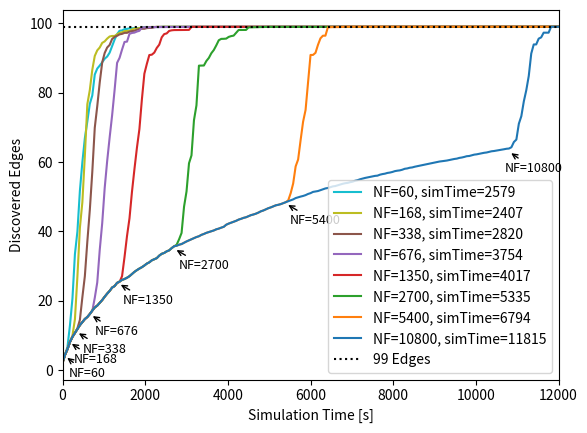

Here is the Python script that generated this plot:
from matplotlib import pyplot as plt

r60 = {0: 2.08, 60: 4.34, 120: 6.7, 180: 12.93, 240: 20.64, 300: 33.43, 360: 39.94, 420: 51.68, 480: 59.97, 540: 66.86, 600: 71.67, 660: 76.76, 720: 79.18, 780: 85.22, 840: 86.94, 900: 87.81, 960: 88.74, 1020: 89.79, 1080: 90.41, 1140: 91.54, 1200: 93.42, 1260: 95.32, 1320: 96.86, 1380: 97.86, 1440: 97.94, 1500: 98.32, 1560: 98.39, 1620: 98.55, 1680: 98.58, 1740: 98.62, 1800: 98.62, 1860: 98.65, 1920: 98.66, 1980: 98.93, 2040: 98.93, 2100: 98.93, 2160: 98.93, 2220: 98.93, 2280: 98.93, 2340: 98.93, 2400: 98.98, 2460: 98.98, 2520: 98.98, 2580: 99, 2640: 99, 2700: 99, 2760: 99, 2820: 99, 2880: 99, 2940: 99, 3000: 99, 3060: 99, 3120: 99, 3180: 99, 3240: 99, 3300: 99, 3360: 99, 3420: 99, 3480: 99, 3540: 99, 3600: 99, 3660: 99, 3720: 99, 3780: 99, 3840: 99, 3900: 99, 3960: 99, 4020: 99}
r168 = {0: 2.08, 60: 4.34, 120: 6.02, 180: 8.17, 240: 9.89, 300: 14.63, 360: 26.98, 420: 41, 480: 48.41, 540: 61.77, 600: 76.65, 660: 80.75, 720: 86.58, 780: 90.58, 840: 92.2, 900: 93.02, 960: 94.36, 1020: 94.79, 1080: 95.59, 1140: 96.2, 1200: 96.35, 1260: 96.35, 1320: 96.83, 1380: 97.23, 1440: 97.39, 1500: 97.75, 1560: 97.8, 1620: 97.84, 1680: 98.22, 1740: 98.49, 1800: 98.52, 1860: 98.64, 1920: 98.73, 1980: 98.73, 2040: 98.91, 2100: 98.93, 2160: 98.96, 2220: 98.96, 2280: 98.96, 2340: 98.96, 2400: 98.96, 2460: 99, 2520: 99, 2580: 99, 2640: 99, 2700: 99, 2760: 99, 2820: 99, 2880: 99, 2940: 99, 3000: 99, 3060: 99, 3120: 99, 3180: 99, 3240: 99, 3300: 99, 3360: 99, 3420: 99, 3480: 99, 3540: 99, 3600: 99, 3660: 99, 3720: 99, 3780: 99, 3840: 99, 3900: 99, 3960: 99, 4020: 99, 4080: 99, 4140: 99}
r338 = {0: 2.08, 60: 4.34, 120: 6.02, 180: 8.06, 240: 9.55, 300: 10.68, 360: 12.03, 420: 14.44, 480: 20.98, 540: 27.05, 600: 37.03, 660: 46.13, 720: 57.11, 780: 69.88, 840: 76.09, 900: 82.93, 960: 88.73, 1020: 91.44, 1080: 93.02, 1140: 93.77, 1200: 95.48, 1260: 96.09, 1320: 96.4, 1380: 96.81, 1440: 96.95, 1500: 97.25, 1560: 97.25, 1620: 97.59, 1680: 97.75, 1740: 97.86, 1800: 98.14, 1860: 98.34, 1920: 98.43, 1980: 98.43, 2040: 98.62, 2100: 98.67, 2160: 98.68, 2220: 98.89, 2280: 98.98, 2340: 98.98, 2400: 98.98, 2460: 98.98, 2520: 98.98, 2580: 98.99, 2640: 98.99, 2700: 98.99, 2760: 98.99, 2820: 99, 2880: 99, 2940: 99, 3000: 99, 3060: 99, 3120: 99, 3180: 99, 3240: 99, 3300: 99, 3360: 99, 3420: 99, 3480: 99, 3540: 99, 3600: 99, 3660: 99, 3720: 99, 3780: 99, 3840: 99, 3900: 99, 3960: 99, 4020: 99, 4080: 99, 4140: 99, 4200: 99, 4260: 99, 4320: 99}
r676 = {0: 2.08, 60: 4.34, 120: 6.02, 180: 8.06, 240: 9.55, 300: 10.68, 360: 11.85, 420: 12.93, 480: 13.81, 540: 14.69, 600: 15.28, 660: 16.14, 720: 17.01, 780: 20.81, 840: 25.24, 900: 34.61, 960: 42.34, 1020: 52.48, 1080: 60.27, 1140: 67.08, 1200: 73.49, 1260: 80.79, 1320: 88.59, 1380: 90.04, 1440: 92.43, 1500: 94.63, 1560: 94.72, 1620: 96.96, 1680: 97.22, 1740: 97.32, 1800: 97.63, 1860: 97.84, 1920: 98.8, 1980: 98.83, 2040: 98.86, 2100: 98.88, 2160: 98.9, 2220: 98.9, 2280: 98.9, 2340: 98.91, 2400: 98.91, 2460: 98.91, 2520: 98.91, 2580: 98.93, 2640: 98.94, 2700: 98.94, 2760: 98.94, 2820: 98.97, 2880: 98.98, 2940: 98.99, 3000: 98.99, 3060: 98.99, 3120: 98.99, 3180: 98.99, 3240: 98.99, 3300: 98.99, 3360: 98.99, 3420: 98.99, 3480: 98.99, 3540: 98.99, 3600: 98.99, 3660: 98.99, 3720: 98.99, 3780: 99, 3840: 99, 3900: 99, 3960: 99, 4020: 99, 4080: 99, 4140: 99, 4200: 99, 4260: 99, 4320: 99, 4380: 99, 4440: 99, 4500: 99, 4560: 99, 4620: 99}
r1350 = {0: 2.08, 60: 4.34, 120: 6.02, 180: 8.06, 240: 9.55, 300: 10.68, 360: 11.85, 420: 12.93, 480: 13.81, 540: 14.69, 600: 15.28, 660: 16.14, 720: 17.14, 780: 18.03, 840: 18.57, 900: 19.38, 960: 20.17, 1020: 21.14, 1080: 22.02, 1140: 22.81, 1200: 23.78, 1260: 24.21, 1320: 25.13, 1380: 25.41, 1440: 27.06, 1500: 32.59, 1560: 38.64, 1620: 43.74, 1680: 51.39, 1740: 57.96, 1800: 64.1, 1860: 69.49, 1920: 78.04, 1980: 85.46, 2040: 88.3, 2100: 90.85, 2160: 90.95, 2220: 91.55, 2280: 92.9, 2340: 93.84, 2400: 95.96, 2460: 96.89, 2520: 97.09, 2580: 97.81, 2640: 97.98, 2700: 98.05, 2760: 98.05, 2820: 98.05, 2880: 98.07, 2940: 98.08, 3000: 98.1, 3060: 98.1, 3120: 98.98, 3180: 98.98, 3240: 98.98, 3300: 98.98, 3360: 98.98, 3420: 98.98, 3480: 98.98, 3540: 98.98, 3600: 98.98, 3660: 98.98, 3720: 98.98, 3780: 98.98, 3840: 98.98, 3900: 98.98, 3960: 98.98, 4020: 99, 4080: 99, 4140: 99, 4200: 99, 4260: 99, 4320: 99, 4380: 99, 4440: 99, 4500: 99, 4560: 99, 4620: 99, 4680: 99, 4740: 99, 4800: 99, 4860: 99, 4920: 99, 4980: 99, 5040: 99, 5100: 99, 5160: 99, 5220: 99, 5280: 99}
r2700 = {0: 2.08, 60: 4.34, 120: 6.02, 180: 8.06, 240: 9.55, 300: 10.68, 360: 11.85, 420: 12.93, 480: 13.81, 540: 14.69, 600: 15.28, 660: 16.14, 720: 17.14, 780: 18.03, 840: 18.57, 900: 19.38, 960: 20.17, 1020: 21.14, 1080: 22.02, 1140: 22.81, 1200: 23.78, 1260: 24.21, 1320: 25.13, 1380: 25.51, 1440: 25.98, 1500: 26.25, 1560: 26.61, 1620: 27.06, 1680: 27.7, 1740: 28.31, 1800: 28.81, 1860: 29.26, 1920: 29.65, 1980: 30.14, 2040: 30.69, 2100: 31.06, 2160: 31.63, 2220: 31.95, 2280: 32.26, 2340: 32.99, 2400: 33.51, 2460: 33.77, 2520: 34.22, 2580: 34.51, 2640: 35.15, 2700: 35.69, 2760: 36.11, 2820: 37.7, 2880: 39.53, 2940: 47.11, 3000: 51.51, 3060: 59.63, 3120: 61.9, 3180: 72.05, 3240: 76.32, 3300: 87.79, 3360: 87.8, 3420: 87.83, 3480: 89.13, 3540: 90.02, 3600: 91.37, 3660: 92.3, 3720: 93.64, 3780: 95.11, 3840: 95.51, 3900: 95.53, 3960: 95.59, 4020: 96.08, 4080: 96.31, 4140: 96.45, 4200: 97.27, 4260: 98.07, 4320: 98.07, 4380: 98.07, 4440: 98.09, 4500: 98.83, 4560: 98.85, 4620: 98.85, 4680: 98.88, 4740: 98.91, 4800: 98.92, 4860: 98.94, 4920: 98.96, 4980: 98.97, 5040: 98.97, 5100: 98.97, 5160: 98.97, 5220: 98.98, 5280: 98.99, 5340: 99, 5400: 99, 5460: 99, 5520: 99, 5580: 99, 5640: 99, 5700: 99, 5760: 99, 5820: 99, 5880: 99, 5940: 99, 6000: 99, 6060: 99, 6120: 99, 6180: 99, 6240: 99, 6300: 99, 6360: 99, 6420: 99, 6480: 99, 6540: 99, 6600: 99}
r5400 = {0: 2.08, 60: 4.34, 120: 6.02, 180: 8.06, 240: 9.55, 300: 10.68, 360: 11.85, 420: 12.93, 480: 13.81, 540: 14.69, 600: 15.28, 660: 16.14, 720: 17.14, 780: 18.03, 840: 18.57, 900: 19.38, 960: 20.17, 1020: 21.14, 1080: 22.02, 1140: 22.81, 1200: 23.78, 1260: 24.21, 1320: 25.13, 1380: 25.51, 1440: 25.98, 1500: 26.25, 1560: 26.61, 1620: 27.06, 1680: 27.7, 1740: 28.31, 1800: 28.81, 1860: 29.26, 1920: 29.65, 1980: 30.14, 2040: 30.69, 2100: 31.06, 2160: 31.63, 2220: 31.95, 2280: 32.26, 2340: 32.99, 2400: 33.51, 2460: 33.77, 2520: 34.22, 2580: 34.51, 2640: 35.15, 2700: 35.69, 2760: 35.84, 2820: 36.14, 2880: 36.33, 2940: 36.72, 3000: 37.08, 3060: 37.39, 3120: 37.7, 3180: 38, 3240: 38.35, 3300: 38.58, 3360: 38.98, 3420: 39.24, 3480: 39.56, 3540: 39.79, 3600: 40.03, 3660: 40.25, 3720: 40.58, 3780: 40.78, 3840: 41.06, 3900: 41.3, 3960: 41.9, 4020: 42.23, 4080: 42.5, 4140: 42.79, 4200: 43.03, 4260: 43.38, 4320: 43.61, 4380: 43.88, 4440: 44.06, 4500: 44.35, 4560: 44.67, 4620: 44.86, 4680: 45.1, 4740: 45.41, 4800: 45.78, 4860: 46.02, 4920: 46.36, 4980: 46.67, 5040: 46.91, 5100: 47.2, 5160: 47.5, 5220: 47.65, 5280: 47.85, 5340: 48.13, 5400: 48.4, 5460: 48.92, 5520: 51, 5580: 53.79, 5640: 58.73, 5700: 60.72, 5760: 66.3, 5820: 71.61, 5880: 75, 5940: 83.05, 6000: 90.87, 6060: 90.88, 6120: 91.49, 6180: 93.78, 6240: 95.66, 6300: 96.43, 6360: 96.43, 6420: 98.86, 6480: 98.89, 6540: 98.91, 6600: 98.91, 6660: 98.91, 6720: 98.95, 6780: 98.99, 6840: 99, 6900: 99, 6960: 99, 7020: 99, 7080: 99, 7140: 99, 7200: 99, 7260: 99, 7320: 99, 7380: 99, 7440: 99, 7500: 99, 7560: 99, 7620: 99, 7680: 99, 7740: 99, 7800: 99, 7860: 99, 7920: 99, 7980: 99, 8040: 99, 8100: 99, 8160: 99, 8220: 99, 8280: 99, 8340: 99, 8400: 99, 8460: 99, 8520: 99, 8580: 99, 8640: 99, 8700: 99, 8760: 99, 8820: 99, 8880: 99, 8940: 99, 9000: 99, 9060: 99, 9120: 99, 9180: 99}
r10800 = {0: 2.08, 60: 4.34, 120: 6.02, 180: 8.06, 240: 9.55, 300: 10.68, 360: 11.85, 420: 12.93, 480: 13.81, 540: 14.69, 600: 15.28, 660: 16.14, 720: 17.14, 780: 18.03, 840: 18.57, 900: 19.38, 960: 20.17, 1020: 21.14, 1080: 22.02, 1140: 22.81, 1200: 23.78, 1260: 24.21, 1320: 25.13, 1380: 25.51, 1440: 25.98, 1500: 26.25, 1560: 26.61, 1620: 27.06, 1680: 27.7, 1740: 28.31, 1800: 28.81, 1860: 29.26, 1920: 29.65, 1980: 30.14, 2040: 30.69, 2100: 31.06, 2160: 31.63, 2220: 31.95, 2280: 32.26, 2340: 32.99, 2400: 33.51, 2460: 33.77, 2520: 34.22, 2580: 34.51, 2640: 35.15, 2700: 35.69, 2760: 35.84, 2820: 36.14, 2880: 36.33, 2940: 36.72, 3000: 37.08, 3060: 37.39, 3120: 37.7, 3180: 38, 3240: 38.35, 3300: 38.58, 3360: 38.98, 3420: 39.24, 3480: 39.56, 3540: 39.79, 3600: 40.03, 3660: 40.25, 3720: 40.58, 3780: 40.78, 3840: 41.06, 3900: 41.3, 3960: 41.9, 4020: 42.23, 4080: 42.5, 4140: 42.79, 4200: 43.03, 4260: 43.38, 4320: 43.61, 4380: 43.88, 4440: 44.06, 4500: 44.35, 4560: 44.67, 4620: 44.86, 4680: 45.1, 4740: 45.41, 4800: 45.78, 4860: 46.02, 4920: 46.36, 4980: 46.67, 5040: 46.91, 5100: 47.2, 5160: 47.5, 5220: 47.65, 5280: 47.85, 5340: 48.13, 5400: 48.4, 5460: 48.71, 5520: 48.95, 5580: 49.21, 5640: 49.59, 5700: 49.81, 5760: 50.02, 5820: 50.2, 5880: 50.44, 5940: 50.78, 6000: 51.01, 6060: 51.37, 6120: 51.5, 6180: 51.62, 6240: 51.86, 6300: 52.09, 6360: 52.37, 6420: 52.5, 6480: 52.72, 6540: 52.96, 6600: 53.06, 6660: 53.29, 6720: 53.5, 6780: 53.72, 6840: 53.88, 6900: 53.98, 6960: 54.18, 7020: 54.33, 7080: 54.6, 7140: 54.76, 7200: 55.02, 7260: 55.21, 7320: 55.4, 7380: 55.55, 7440: 55.69, 7500: 55.86, 7560: 55.99, 7620: 56.06, 7680: 56.34, 7740: 56.51, 7800: 56.63, 7860: 56.84, 7920: 56.95, 7980: 57.12, 8040: 57.36, 8100: 57.49, 8160: 57.58, 8220: 57.77, 8280: 58.04, 8340: 58.14, 8400: 58.34, 8460: 58.43, 8520: 58.63, 8580: 58.78, 8640: 58.94, 8700: 59.09, 8760: 59.2, 8820: 59.36, 8880: 59.56, 8940: 59.69, 9000: 59.86, 9060: 59.98, 9120: 60.13, 9180: 60.24, 9240: 60.32, 9300: 60.42, 9360: 60.57, 9420: 60.74, 9480: 60.87, 9540: 60.97, 9600: 61.18, 9660: 61.29, 9720: 61.46, 9780: 61.67, 9840: 61.73, 9900: 61.92, 9960: 62.12, 10020: 62.21, 10080: 62.36, 10140: 62.53, 10200: 62.65, 10260: 62.74, 10320: 62.93, 10380: 63.09, 10440: 63.17, 10500: 63.29, 10560: 63.38, 10620: 63.55, 10680: 63.67, 10740: 63.81, 10800: 63.88, 10860: 64.25, 10920: 65.76, 10980: 66.47, 11040: 71.03, 11100: 73.2, 11160: 77.46, 11220: 80.71, 11280: 84.82, 11340: 91.27, 11400: 93.9, 11460: 93.91, 11520: 95.58, 11580: 95.94, 11640: 97.3, 11700: 97.3, 11760: 97.3, 11820: 99, 11880: 99, 11940: 99, 12000: 99}

x = list(r10800.keys())

i = 0
while i < len(x):
    if x[i] not in list(r60.keys()):
        r60[x[i]] = 99
    if x[i] not in list(r168.keys()):
        r168[x[i]] = 99
    if x[i] not in list(r338.keys()):
        r338[x[i]] = 99
    if x[i] not in list(r676.keys()):
        r676[x[i]] = 99
    if x[i] not in list(r1350.keys()):
        r1350[x[i]] = 99
    if x[i] not in list(r2700.keys()):
        r2700[x[i]] = 99
    if x[i] not in list(r5400.keys()):
        r5400[x[i]] = 99
    i += 1

y60 = list(r60.values())
y168 = list(r168.values())
y338 = list(r338.values())
y676 = list(r676.values())
y1350 = list(r1350.values())
y2700 = list(r2700.values())
y5400 = list(r5400.values())
y10800 = list(r10800.values())


# plot lines
plt.plot(x, y60, color='tab:cyan', label="NF=60, simTime=2579")
plt.annotate('NF=60', xy=(60, 4),
             fontsize=9, xytext=(160, -2),
             arrowprops=dict(arrowstyle="->", connectionstyle="arc3"))

plt.plot(x, y168, color='tab:olive', label="NF=168, simTime=2407")
plt.annotate('NF=168', xy=(168, 8),
             fontsize=9, xytext=(268, 2),
             arrowprops=dict(arrowstyle="->", connectionstyle="arc3"))

plt.plot(x, y338, color='tab:brown', label="NF=338, simTime=2820")
plt.annotate('NF=338', xy=(338, 11),
             fontsize=9, xytext=(488, 5),
             arrowprops=dict(arrowstyle="->", connectionstyle="arc3"))

plt.plot(x, y676, color='tab:purple', label="NF=676, simTime=3754")
plt.annotate('NF=676', xy=(676, 16),
             fontsize=9, xytext=(776, 10),
             arrowprops=dict(arrowstyle="->", connectionstyle="arc3"))

plt.plot(x, y1350, color='tab:red', label="NF=1350, simTime=4017")
plt.annotate('NF=1350', xy=(1350, 25),
             fontsize=9, xytext=(1450, 19),
             arrowprops=dict(arrowstyle="->", connectionstyle="arc3"))

plt.plot(x, y2700, color='tab:green', label="NF=2700, simTime=5335")
plt.annotate('NF=2700', xy=(2700, 35),
             fontsize=9, xytext=(2800, 29),
             arrowprops=dict(arrowstyle="->", connectionstyle="arc3"))

plt.plot(x, y5400, color='tab:orange', label="NF=5400, simTime=6794")
plt.annotate('NF=5400', xy=(5400, 48),
             fontsize=9, xytext=(5500, 42),
             arrowprops=dict(arrowstyle="->", connectionstyle="arc3"))

plt.plot(x, y10800, color='tab:blue', label="NF=10800, simTime=11815")
plt.annotate('NF=10800', xy=(10800, 63),
             fontsize=9, xytext=(10700, 57),
             arrowprops=dict(arrowstyle="->", connectionstyle="arc3"))

plt.axhline(y=99, color='black', linestyle='dotted', label='99 Edges')


plt.legend()
plt.xlabel('Simulation Time [s]')
plt.xlim(0, 12000)
plt.ylabel('Discovered Edges')
plt.show()
